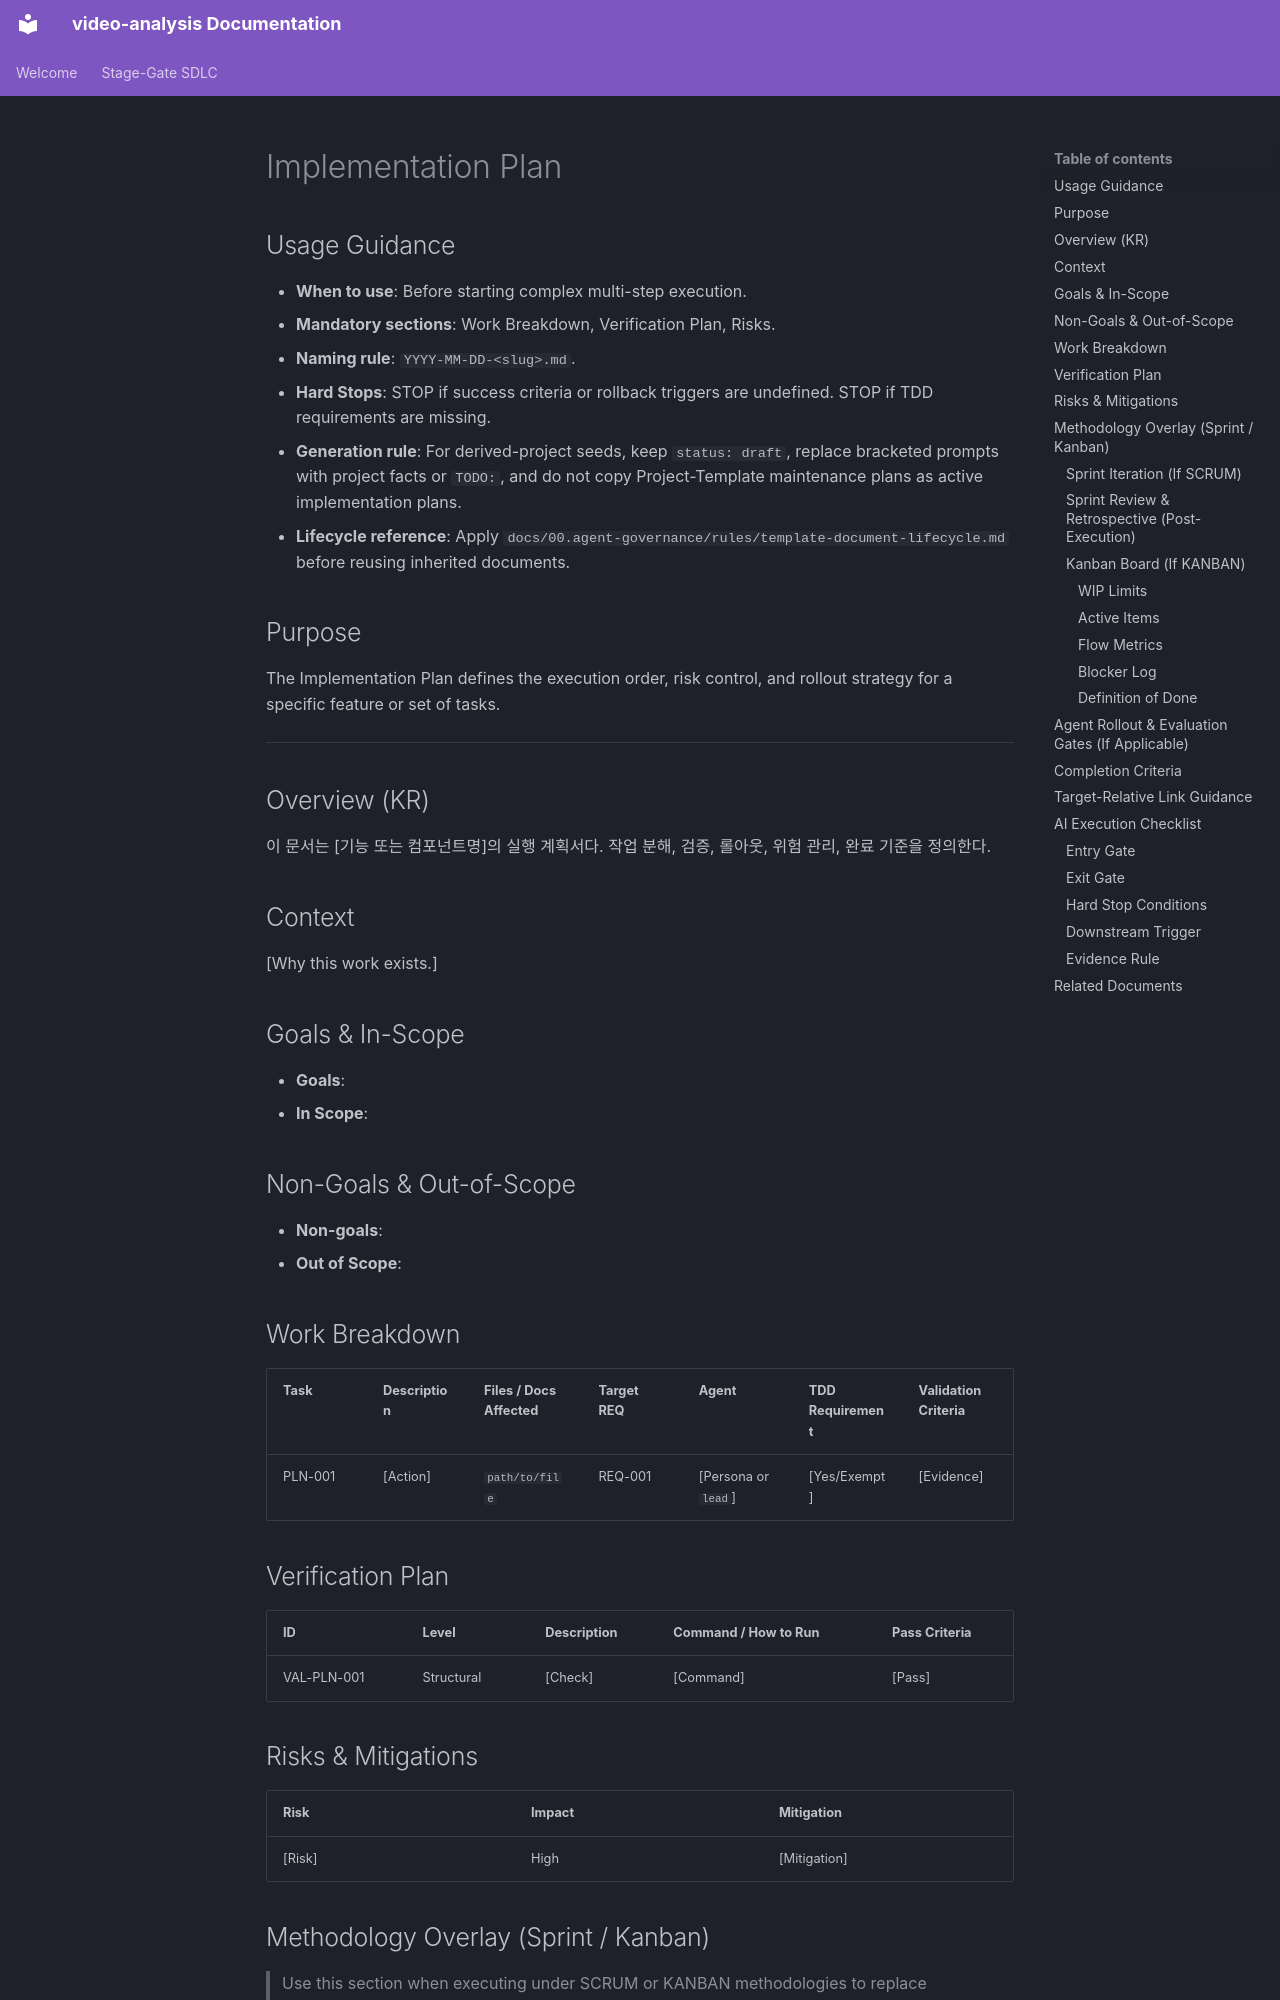

repository: buenhyden/video-analysis · page: 99.templates/plan.template/index.html · generator: mkdocs

---
title: <string>
version: <string>
owner: <string>
layer: product
stage: 04
status: draft
last-updated: YYYY-MM-DD
methodology: scrum
---

<!-- methodology: scrum | lean | kanban | hybrid -->

# Implementation Plan

<!-- Target: docs/04.execution/plans/YYYY-MM-DD-<slug>.md -->

## Usage Guidance

- **When to use**: Before starting complex multi-step execution.
- **Mandatory sections**: Work Breakdown, Verification Plan, Risks.
- **Naming rule**: `YYYY-MM-DD-<slug>.md`.
- **Hard Stops**: STOP if success criteria or rollback triggers are undefined. STOP if TDD requirements are missing.
- **Generation rule**: For derived-project seeds, keep `status: draft`, replace bracketed prompts with project facts or `TODO:`, and do not copy Project-Template maintenance plans as active implementation plans.
- **Lifecycle reference**: Apply `docs/00.agent-governance/rules/template-document-lifecycle.md` before reusing inherited documents.

## Purpose

The Implementation Plan defines the execution order, risk control, and rollout strategy for a specific feature or set of tasks.

---

## Overview (KR)

이 문서는 [기능 또는 컴포넌트명]의 실행 계획서다. 작업 분해, 검증, 롤아웃, 위험 관리, 완료 기준을 정의한다.

## Context

[Why this work exists.]

## Goals & In-Scope

- **Goals**:
- **In Scope**:

## Non-Goals & Out-of-Scope

- **Non-goals**:
- **Out of Scope**:

## Work Breakdown

| Task    | Description | Files / Docs Affected | Target REQ | Agent               | TDD Requirement | Validation Criteria |
| ------- | ----------- | --------------------- | ---------- | ------------------- | --------------- | ------------------- |
| PLN-001 | [Action]    | `path/to/file`        | REQ-001    | [Persona or `lead`] | [Yes/Exempt]    | [Evidence]          |

## Verification Plan

| ID          | Level      | Description | Command / How to Run | Pass Criteria |
| ----------- | ---------- | ----------- | -------------------- | ------------- |
| VAL-PLN-001 | Structural | [Check]     | [Command]            | [Pass]        |

## Risks & Mitigations

| Risk   | Impact | Mitigation   |
| ------ | ------ | ------------ |
| [Risk] | High   | [Mitigation] |

## Methodology Overlay (Sprint / Kanban)

> Use this section when executing under SCRUM or KANBAN methodologies to replace standalone sprint/review templates.

### Sprint Iteration (If SCRUM)

- **Sprint Goal**:
- **Capacity/Velocity**:
- **Sprint Backlog**:
